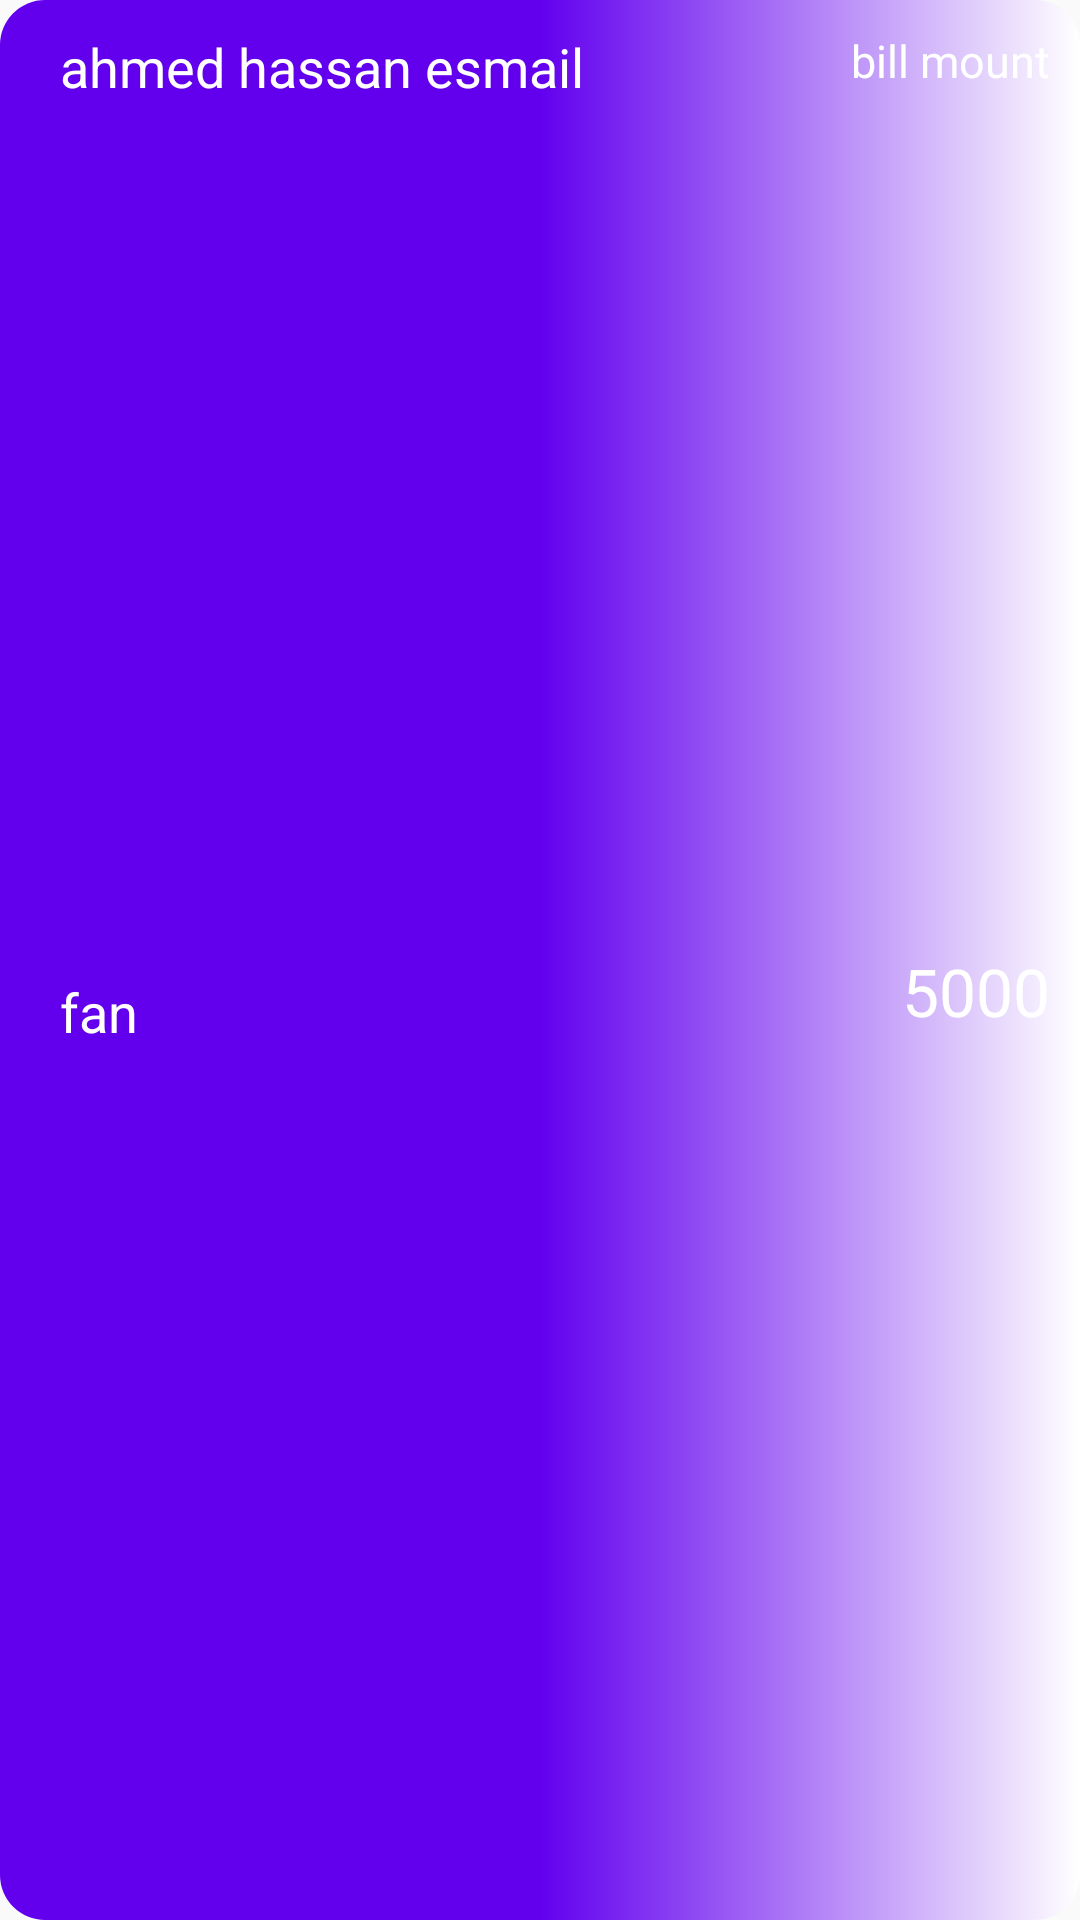

The Android layout XML behind this screen, and the referenced resources:
<!-- AndroidManifest.xml: application theme AppTheme -->
<!-- res/layout/bill_layout.xml -->
<?xml version="1.0" encoding="utf-8"?>
<androidx.constraintlayout.widget.ConstraintLayout
    xmlns:android="http://schemas.android.com/apk/res/android"
    xmlns:app="http://schemas.android.com/apk/res-auto"
    android:layout_width="match_parent"
    android:layout_height="wrap_content"
    android:layout_marginTop="10dp"
    android:layout_marginRight="10dp"
    android:layout_marginLeft="10dp"
    android:background="@drawable/gradient_color"
    android:padding="10dp">

    <TextView
        android:id="@+id/billCustomerName"
        android:layout_width="wrap_content"
        android:layout_height="wrap_content"
        android:layout_marginStart="10dp"
        android:gravity="left"
        android:text="ahmed hassan esmail"
        android:textColor="@color/White"
        android:textSize="18dp"
        app:layout_constraintStart_toStartOf="parent"
        app:layout_constraintTop_toTopOf="parent"
        app:layout_constraintVertical_bias="0.2" />

    <TextView
        android:id="@+id/billProductName"
        android:layout_width="wrap_content"
        android:layout_height="wrap_content"
        android:layout_marginStart="10dp"
        android:layout_marginTop="10dp"
        android:gravity="left"
        android:text="fan"
        android:textColor="@color/White"
        android:textSize="18dp"
        app:layout_constraintBottom_toBottomOf="parent"
        app:layout_constraintStart_toStartOf="parent"
        app:layout_constraintTop_toBottomOf="@+id/billCustomerName" />

    <TextView
        android:id="@+id/textView"
        android:layout_width="wrap_content"
        android:layout_height="wrap_content"
        android:gravity="left"
        android:text="bill mount"
        android:textColor="@color/White"
        android:textSize="15dp"
        app:layout_constraintEnd_toEndOf="parent"
        app:layout_constraintTop_toTopOf="parent" />

    <TextView
        android:id="@+id/billProductPrice"
        android:layout_width="wrap_content"
        android:layout_height="wrap_content"
        android:gravity="left"
        android:text="5000"
        android:textColor="@color/White"
        android:textSize="22dp"
        app:layout_constraintBottom_toBottomOf="parent"
        app:layout_constraintEnd_toEndOf="parent"
        app:layout_constraintTop_toBottomOf="@+id/textView" />

</androidx.constraintlayout.widget.ConstraintLayout>
<!-- resources referenced by this layout -->
<resources>
  <color name="White">#FFFFFF</color>
  <!-- drawable gradient_color (drawable) -->
  <?xml version="1.0" encoding="utf-8"?>
  <selector xmlns:android="http://schemas.android.com/apk/res/android">
      <item>
          <shape>
              <gradient
                  android:startColor="#FFFFFF"
                  android:centerColor="@color/colorPrimary"
                  android:endColor="@color/colorPrimary"
                  android:angle="180"/>
                  <corners android:radius="15dp"></corners>
          </shape>
      </item>
  </selector>
  <style name="AppTheme" parent="Theme.AppCompat.Light.NoActionBar">
          
          <item name="colorPrimary">@color/colorPrimary</item>
          <item name="colorPrimaryDark">@color/colorPrimaryDark</item>
          <item name="colorAccent">@color/colorAccent</item>
  
      </style>
  <color name="colorPrimary">#6200EE</color>
  <color name="colorPrimaryDark">#3700B3</color>
  <color name="colorAccent">#03DAC5</color>
</resources>
